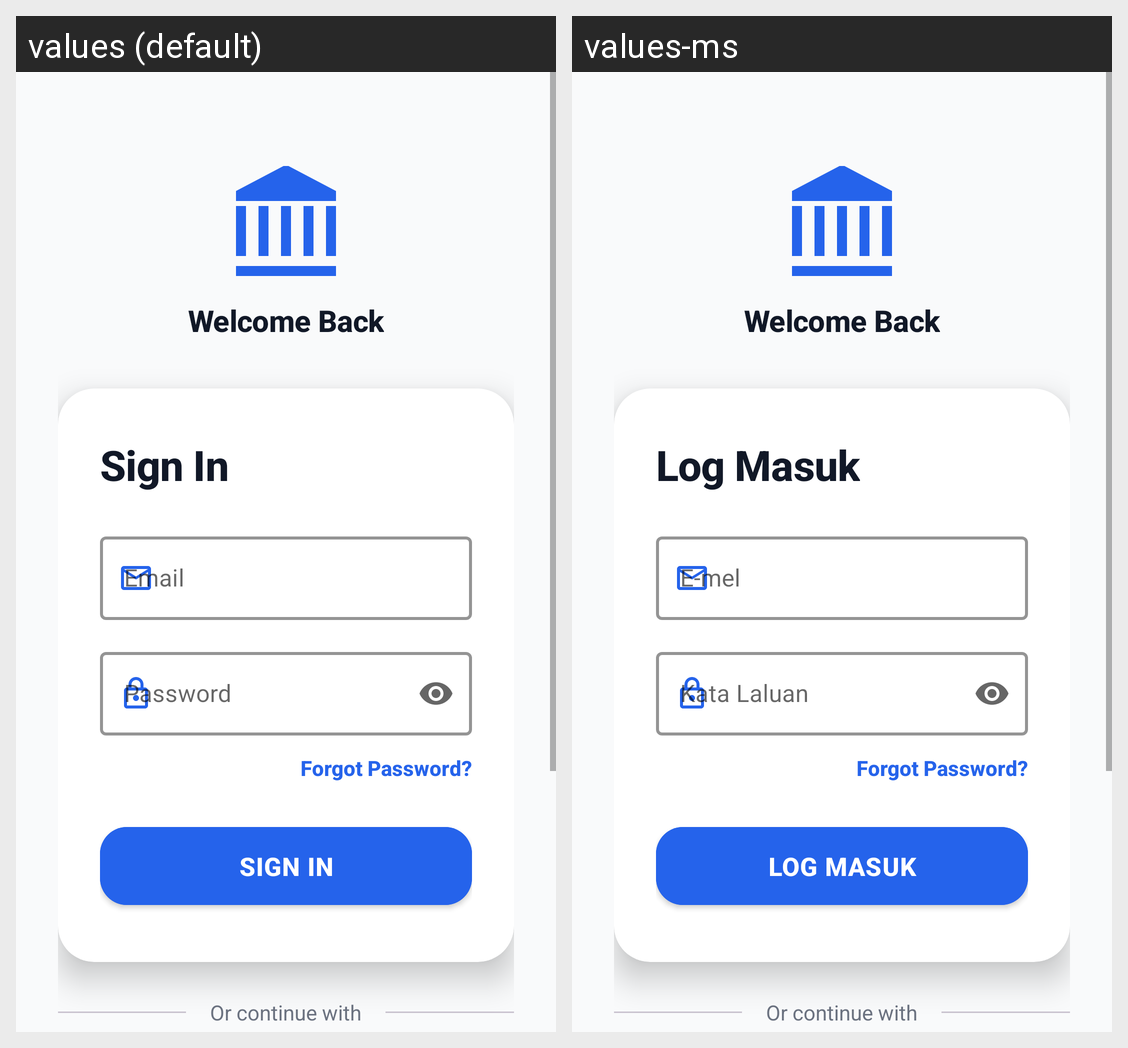

The same Android screen rendered under two of its app's locales, left to right. List the strings drawn on it with the default value and each locale's translation.
Android screen res/layout/activity_sign_in.xml rendered under 2 locales, left to right: values (default), values-ms. Device: Nexus 5 (rendered at 1080×1920; each locale shown at half size, 540×960, under a caption strip naming it); theme Theme.RayBank.
Strings drawn on this screen, with the default value and each locale's value (text and hints the layout hard-codes, and strings that could not be matched under every locale, appear in the picture but are not listed):

sign_in
  values: Sign In
  values-ms: Log Masuk

email
  values: Email
  values-ms: E-mel

password
  values: Password
  values-ms: Kata Laluan

forgot_password
  values: Forgot Password?
  values-ms: Forgot Password?  [not translated; the default value is used]

or_continue_with
  values: Or continue with
  values-ms: Or continue with  [not translated; the default value is used]
